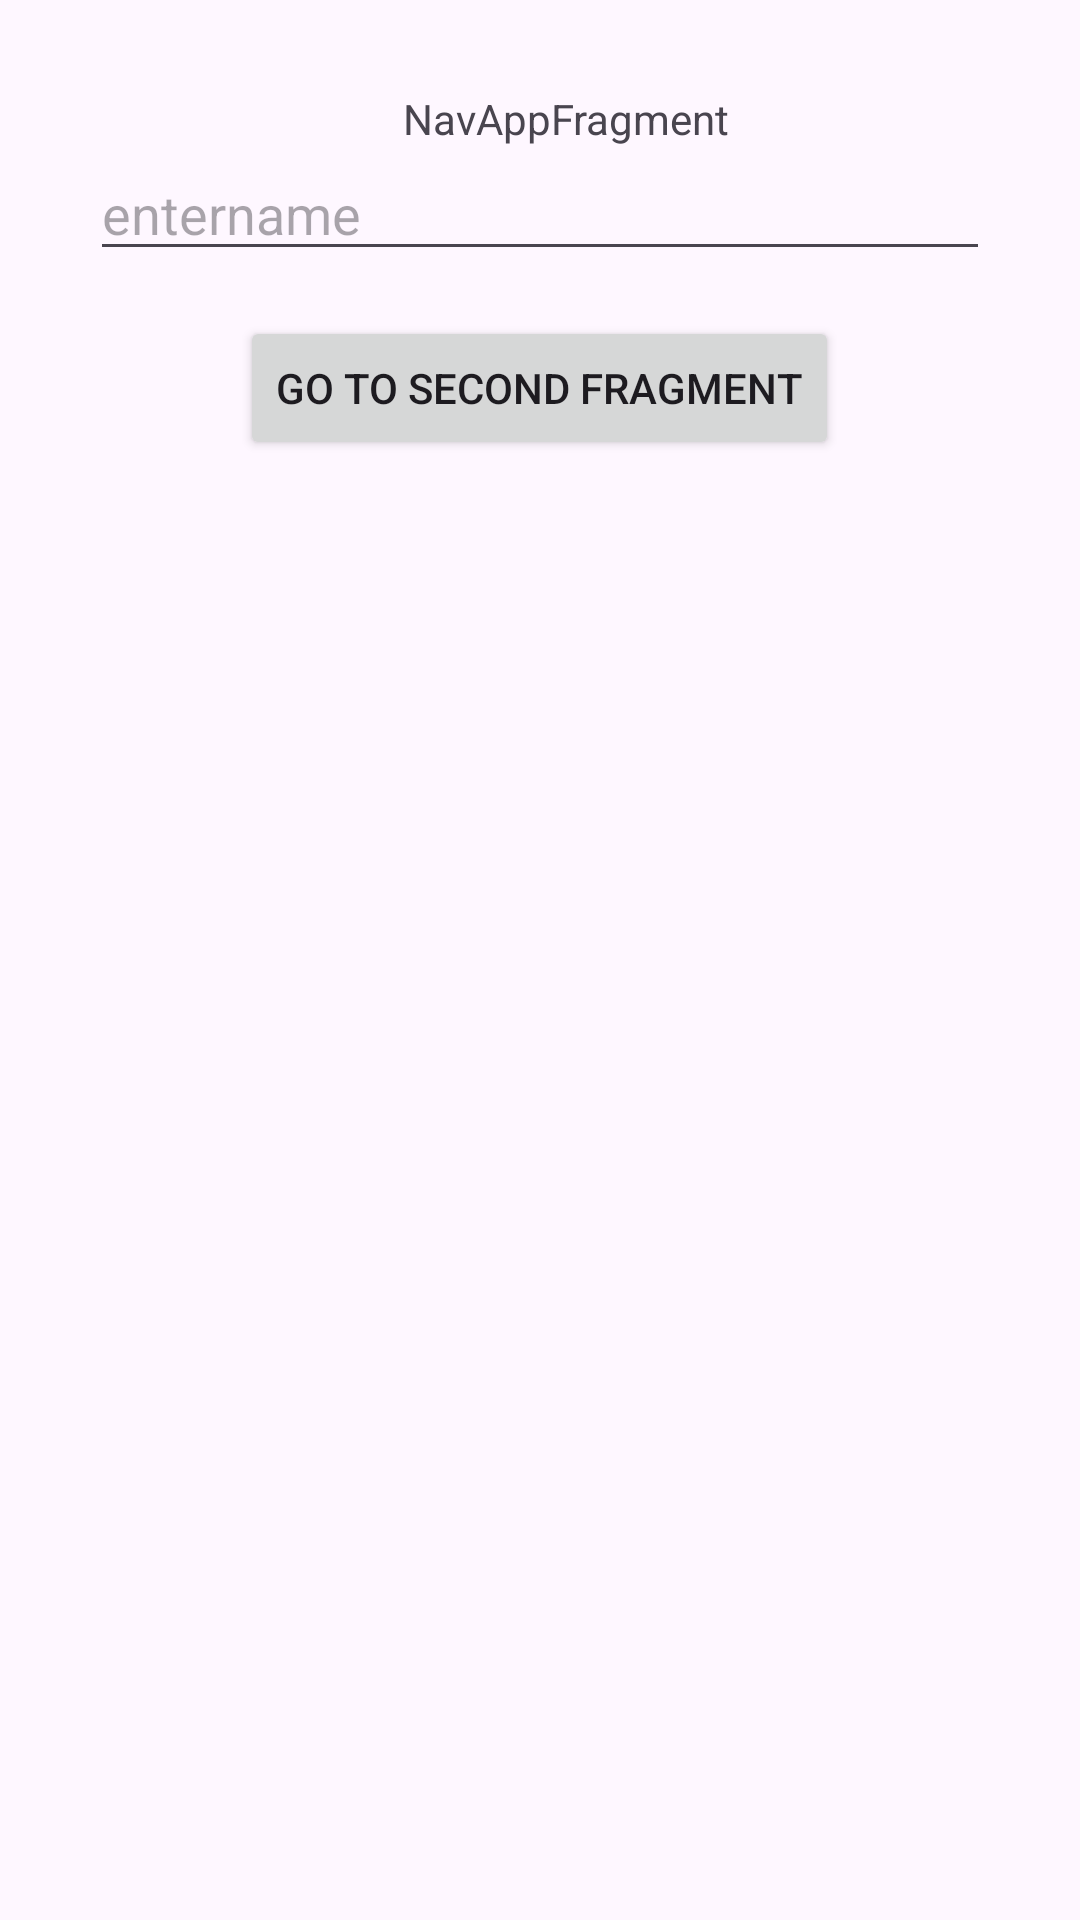

This screen was rendered from an Android layout file. Write that file and the resources it references.
<!-- AndroidManifest.xml: application theme Theme.AndroidAssignmentItLabs -->
<!-- res/layout/fragment_main.xml -->
<?xml version="1.0" encoding="utf-8"?>
<LinearLayout
    xmlns:android="http://schemas.android.com/apk/res/android"
    xmlns:app="http://schemas.android.com/apk/res-auto"
    xmlns:tools="http://schemas.android.com/tools"
    android:id="@+id/nav_app"
    android:padding="30dp"
    android:layout_width="match_parent"
    android:orientation="vertical"
    android:layout_height="match_parent"
    tools:context=".RecylerView.navigationframwork.ui.main.FirstFragment">


    <TextView
        android:id="@+id/message"
        android:layout_width="wrap_content"
        android:layout_height="wrap_content"
        android:layout_marginStart="9dp"
        android:text="NavAppFragment"
        android:layout_gravity="center" />

    <EditText
        android:layout_width="match_parent"
        android:hint="entername"
        android:id="@+id/editText"
        android:layout_height="wrap_content">
    </EditText>

    <Button
        android:id="@+id/button"
        android:layout_width="wrap_content"
        android:layout_height="wrap_content"
        android:layout_marginTop="15dp"
        android:layout_gravity="center"
        android:text="Go to Second Fragment" />

</LinearLayout>
<!-- resources referenced by this layout -->
<resources>
  <style name="Theme.AndroidAssignmentItLabs" parent="Base.Theme.AndroidAssignmentItLabs" />
  <style name="Base.Theme.AndroidAssignmentItLabs" parent="Theme.Material3.DayNight.NoActionBar">
          
          
      </style>
</resources>
